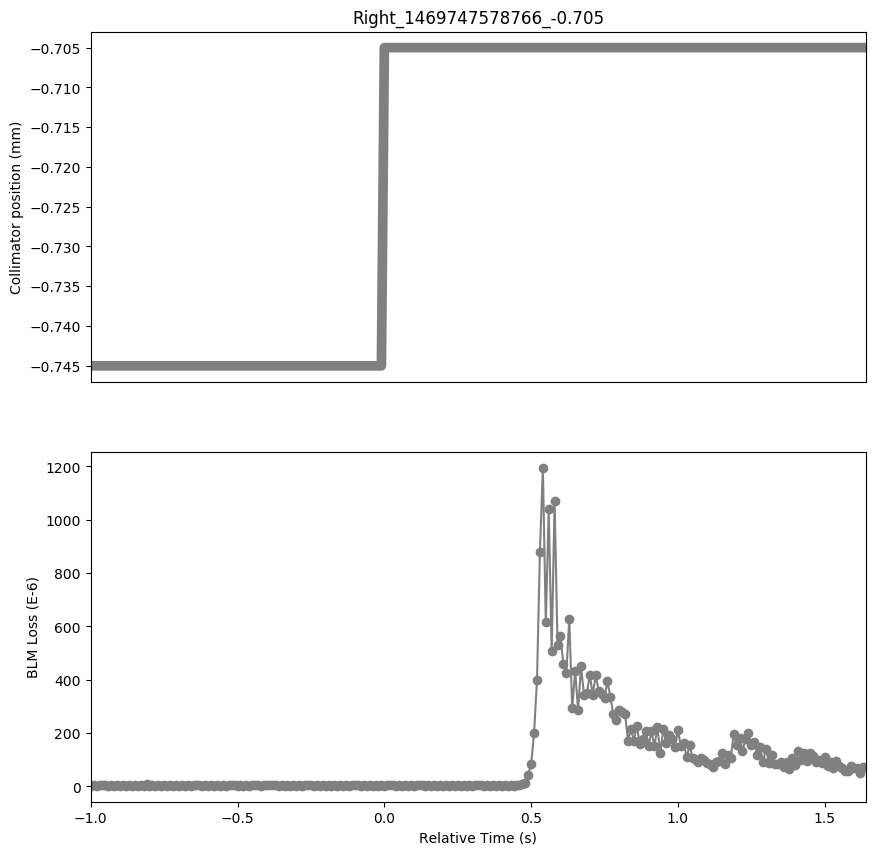

The data file committed next to this chart (first rows):
Timestamp, position, BLMTI.06L7.B1E10_TCP.D6L7.B1
1469747577770, -0.745, 3.62e-06
1469747577780, -0.745, 5.43e-06
1469747577790, -0.745, 3.258e-06
1469747577800, -0.745, 6.877999999999999e-06
1469747577810, -0.745, 3.982e-06
1469747577820, -0.745, 6.877999999999999e-06
1469747577830, -0.745, 2.8960000000000003e-06
1469747577840, -0.745, 5.792000000000001e-06
1469747577850, -0.745, 2.8960000000000003e-06
1469747577860, -0.745, 5.792000000000001e-06
1469747577870, -0.745, 3.258e-06
1469747577880, -0.745, 6.154e-06
1469747577890, -0.745, 2.5340000000000002e-06
1469747577900, -0.745, 5.0680000000000004e-06
1469747577910, -0.745, 3.258e-06
1469747577920, -0.745, 5.792000000000001e-06
1469747577930, -0.745, 2.8960000000000003e-06
1469747577940, -0.745, 6.516e-06
1469747577950, -0.745, 2.8960000000000003e-06
1469747577960, -0.745, 7.602e-06
1469747577970, -0.745, 3.62e-06
1469747577980, -0.745, 5.792000000000001e-06
1469747577990, -0.745, 3.258e-06
1469747578000, -0.745, 6.154e-06
1469747578010, -0.745, 3.62e-06
1469747578020, -0.745, 5.792000000000001e-06
1469747578030, -0.745, 3.258e-06
1469747578040, -0.745, 6.154e-06
1469747578050, -0.745, 3.62e-06
1469747578060, -0.745, 6.516e-06
1469747578070, -0.745, 3.258e-06
1469747578080, -0.745, 5.792000000000001e-06
1469747578090, -0.745, 2.8960000000000003e-06
1469747578100, -0.745, 7.24e-06
1469747578110, -0.745, 2.8960000000000003e-06
1469747578120, -0.745, 5.792000000000001e-06
1469747578130, -0.745, 3.982e-06
1469747578140, -0.745, 6.516e-06
1469747578150, -0.745, 3.62e-06
1469747578160, -0.745, 6.877999999999999e-06
1469747578170, -0.745, 2.5340000000000002e-06
1469747578180, -0.745, 5.792000000000001e-06
1469747578190, -0.745, 3.258e-06
1469747578200, -0.745, 6.877999999999999e-06
1469747578210, -0.745, 2.5340000000000002e-06
1469747578220, -0.745, 6.154e-06
1469747578230, -0.745, 3.62e-06
1469747578240, -0.745, 5.43e-06
1469747578250, -0.745, 4.343999999999999e-06
1469747578260, -0.745, 5.43e-06
1469747578270, -0.745, 3.62e-06
1469747578280, -0.745, 5.792000000000001e-06
1469747578290, -0.745, 3.62e-06
1469747578300, -0.745, 5.792000000000001e-06
1469747578310, -0.745, 2.8960000000000003e-06
1469747578320, -0.745, 5.0680000000000004e-06
1469747578330, -0.745, 4.343999999999999e-06
1469747578340, -0.745, 6.516e-06
1469747578350, -0.745, 3.258e-06
1469747578360, -0.745, 5.792000000000001e-06
... 205 more rows
